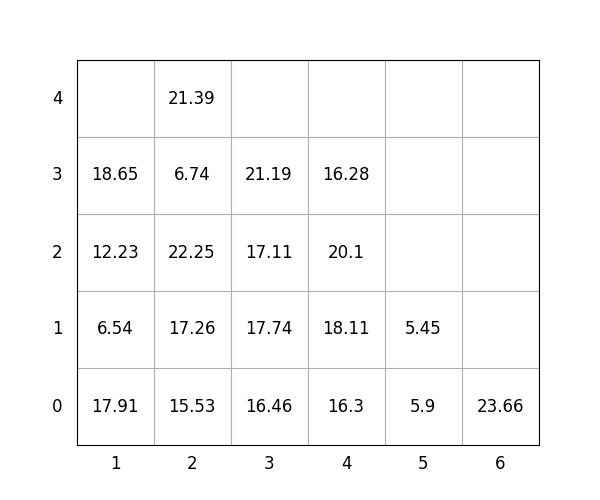

Source data for this figure (header and first rows):
idx, loc_x, loc_y, loc_z, weight, group, score, seq, reloc, size(ft)
1, 4, 0, 0, 16.3, 1, 116.3, 0, 0, 20
2, 5, 0, 0, 5.9, 2, 205.9, 0, 1.0, 20
3, 3, 0, 0, 16.46, 0, 16.46, 0, 0, 20
4, 4, 0, 1, 18.11, 3, 318.1, 1, 1.0, 20
5, 3, 0, 1, 17.74, 1, 117.7, 2, 1.0, 20
6, 4, 0, 2, 20.1, 3, 320.1, 3, 1.0, 20
7, 3, 0, 2, 17.11, 1, 117.1, 4, 1.0, 20
8, 1, 0, 0, 17.91, 0, 17.91, 5, 1.0, 20
9, 2, 0, 0, 15.53, 0, 15.53, 6, 1.0, 20
10, 2, 0, 1, 17.26, 1, 117.3, 7, 1.0, 20
11, 2, 0, 2, 22.25, 1, 122.2, 8, 1.0, 20
12, 2, 0, 3, 6.74, 1, 106.7, 9, 1.0, 20
13, 2, 0, 4, 21.39, 1, 121.4, 10, 1.0, 20
14, 1, 0, 1, 6.54, 0, 6.54, 11, 1.0, 20
15, 1, 0, 2, 12.23, 1, 112.2, 12, 1.0, 20
16, 4, 0, 3, 16.28, 3, 316.3, 13, 1, 20
17, 5, 0, 1, 5.45, 2, 205.4, 14, 1.0, 20
18, 1, 0, 3, 18.65, 0, 18.65, 15, 1.0, 20
19, 6, 0, 0, 23.66, 3, 323.7, 16, 0, 20
20, 3, 0, 3, 21.19, 3, 321.2, 17, 1.0, 20
